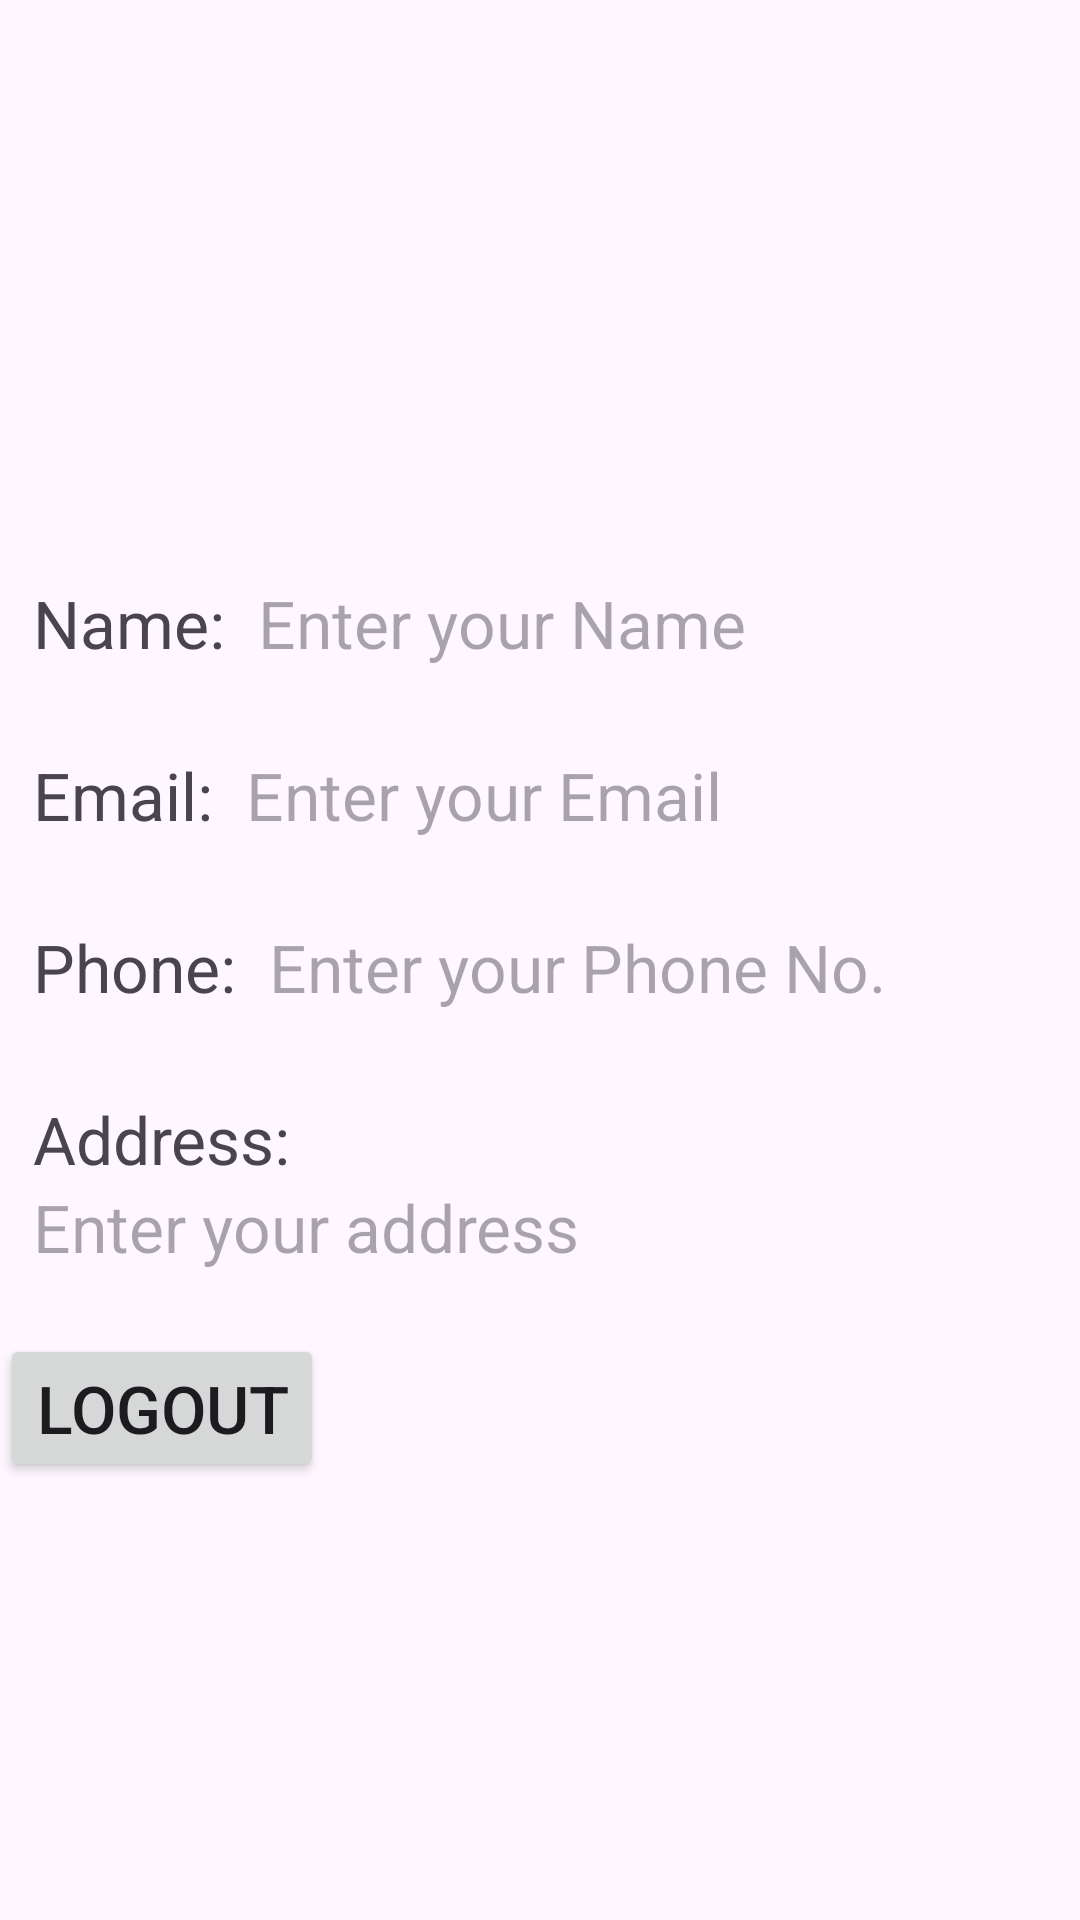

Reconstruct the res/layout file that produces this screen, plus the resources it refers to.
<!-- AndroidManifest.xml: application theme Theme.FindYourRoommates -->
<!-- res/layout/fragment_profilefragment.xml -->
<?xml version="1.0" encoding="utf-8"?>
<RelativeLayout xmlns:android="http://schemas.android.com/apk/res/android"
    xmlns:tools="http://schemas.android.com/tools"
    android:layout_width="match_parent"
    android:layout_height="match_parent"

    tools:context=".fragments.profilefragment">


    <ScrollView
        android:layout_width="match_parent"
        android:layout_height="match_parent">
        <RelativeLayout
            android:layout_width="match_parent"
            android:layout_height="match_parent">



            <ImageView
                android:layout_width="150dp"
                android:layout_height="150dp"
                android:src="@drawable/person"
                android:layout_centerHorizontal="true"
                android:id="@+id/img2"
                android:layout_marginTop="21dp"/>

            <LinearLayout
                android:layout_width="match_parent"
                android:layout_height="wrap_content"
                android:layout_below="@+id/img2"
                android:orientation="vertical"
                android:id="@+id/linear8"
                android:layout_marginTop="22dp"
                >

                <LinearLayout
                    android:layout_width="match_parent"
                    android:layout_height="wrap_content"

                    android:orientation="horizontal">
                    <TextView
                        android:layout_width="wrap_content"
                        android:layout_height="wrap_content"
                        android:text="Name:"
                        android:textSize="22dp"
                        android:layout_marginLeft="11dp"/>

                    <TextView
                        android:layout_width="match_parent"
                        android:layout_height="wrap_content"
                        android:hint="Enter your Name"
                        android:id="@+id/profilename2"
                        android:layout_marginLeft="11dp"
                        android:textSize="22dp"/>
                </LinearLayout>
                <LinearLayout
                    android:layout_width="match_parent"
                    android:layout_height="wrap_content"
                    android:layout_marginTop="28dp"
                    android:orientation="horizontal">
                    <TextView
                        android:layout_width="wrap_content"
                        android:layout_height="wrap_content"
                        android:text="Email:"
                        android:textSize="22dp"
                        android:layout_marginLeft="11dp"/>

                    <TextView
                        android:layout_width="match_parent"
                        android:layout_height="wrap_content"
                        android:hint="Enter your Email"
                        android:id="@+id/profileemail2"
                        android:layout_marginLeft="11dp"
                        android:inputType="textEmailAddress"
                        android:textSize="22dp"/>
                </LinearLayout>

                <LinearLayout
                    android:layout_width="match_parent"
                    android:layout_height="wrap_content"
                    android:layout_marginTop="28dp"
                    android:orientation="horizontal">
                    <TextView
                        android:layout_width="wrap_content"
                        android:layout_height="wrap_content"
                        android:text="Phone:"
                        android:textSize="22dp"
                        android:layout_marginLeft="11dp"/>

                    <TextView
                        android:layout_width="match_parent"
                        android:layout_height="wrap_content"
                        android:hint="Enter your Phone No."
                        android:inputType="number"
                        android:id="@+id/profilephone2"
                        android:layout_marginLeft="11dp"
                        android:textSize="22dp"/>
                </LinearLayout>

                <LinearLayout
                    android:layout_width="match_parent"
                    android:layout_height="wrap_content"
                    android:layout_marginTop="28dp"
                    android:orientation="vertical">
                    <TextView
                        android:layout_width="wrap_content"
                        android:layout_height="wrap_content"
                        android:text="Address:"
                        android:textSize="22dp"
                        android:layout_marginLeft="11dp"/>

                    <TextView
                        android:layout_width="match_parent"
                        android:layout_height="wrap_content"
                        android:hint="Enter your address"
                        android:layout_marginLeft="11dp"
                        android:id="@+id/profileaddress2"
                        android:textSize="22dp"/>
                </LinearLayout>


            <Button
                android:layout_width="wrap_content"
                android:layout_height="wrap_content"
                android:text="Logout"
                android:textSize="22dp"
                android:layout_marginTop="21dp"
                android:id="@+id/logout"/>


            </LinearLayout>




        </RelativeLayout>
    </ScrollView>
</RelativeLayout>
<!-- resources referenced by this layout -->
<resources>
  <style name="Theme.FindYourRoommates" parent="Base.Theme.FindYourRoommates" />
  <style name="Base.Theme.FindYourRoommates" parent="Theme.Material3.DayNight.NoActionBar">
          
          
      </style>
</resources>
